6-way image classification set "dataset" from GitHub (enggoharsh/HAR-Updated); label vocabulary: walking, sitting down, stand up, pick object, drink water, fall.

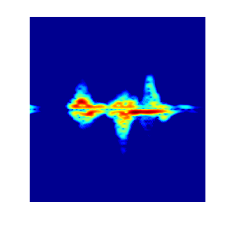
Label: drink water

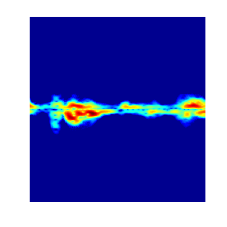
Label: pick object

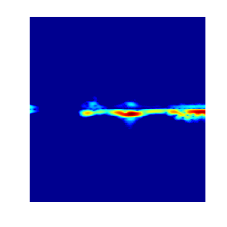
Label: stand up

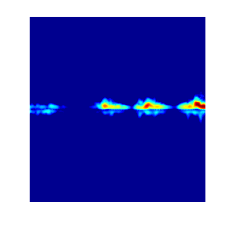
Label: walking

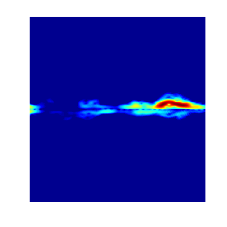
Label: sitting down

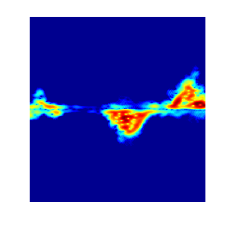
Label: pick object
